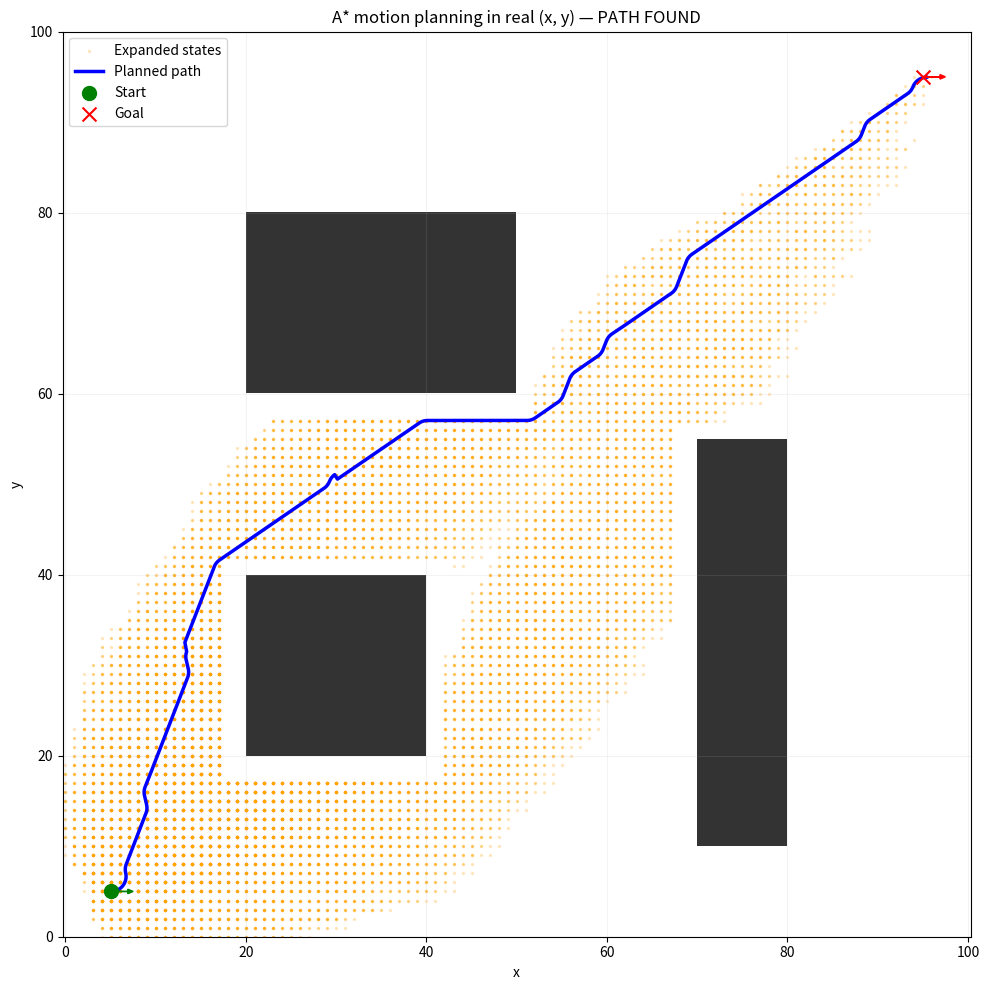

Generate this figure with matplotlib:
import numpy as np
import heapq
import matplotlib.pyplot as plt
from dataclasses import dataclass


# ============================================================
# Parameters
# ============================================================

@dataclass(frozen=True)
class ControllerParams:
    T: float = 2.0
    dt: float = 0.1

    v_f: float = 1.0
    v_b: float = 0.6
    omega_max: float = 0.6

    pos_error: float = 0.5
    theta_error: float = 0.3

    ntheta: int = 36

    # Planning resolution
    spatial_resolution: float = 0.1

    # Real map convention:
    # one cell of grid_real = real_cell_size units in the real world
    real_cell_size: float = 1.0

    # Robot radius in real units
    robot_radius: float = 2.0

    reverse_penalty: float = 1.5
    rotate_penalty: float = 0.4
    turn_penalty: float = 0.15

    lam: float = 1.0


# ============================================================
# Basic math
# ============================================================

def wrap_angle(angle: float) -> float:
    return (angle + np.pi) % (2.0 * np.pi) - np.pi


def euclidean_distance_xy(p1, p2):
    p1 = np.asarray(p1[:2], dtype=float)
    p2 = np.asarray(p2[:2], dtype=float)
    return np.linalg.norm(p2 - p1)


def motion_model(state, control, dt):
    """
    Unicycle model:
        x_dot = v cos(theta)
        y_dot = v sin(theta)
        theta_dot = omega
    """
    x, y, theta = state
    v, omega = control

    x_next = x + dt * v * np.cos(theta)
    y_next = y + dt * v * np.sin(theta)
    theta_next = wrap_angle(theta + dt * omega)

    return np.array([x_next, y_next, theta_next], dtype=float)


# ============================================================
# Grid conversion and collision
# ============================================================

def discretize_real_grid(grid_real, real_cell_size, spatial_resolution):
    """
    Convert a coarse real occupancy grid into a finer discrete occupancy grid.

    Example:
        grid_real.shape = (100, 100)
        real_cell_size = 1.0
        spatial_resolution = 0.1

    -> returns a grid of shape (1000, 1000)
    """
    scale = real_cell_size / spatial_resolution
    scale_int = int(round(scale))

    if not np.isclose(scale, scale_int):
        raise ValueError(
            "real_cell_size / spatial_resolution must be an integer. "
            f"Got {real_cell_size} / {spatial_resolution} = {scale}"
        )

    grid_discrete = np.repeat(
        np.repeat(grid_real.astype(int), scale_int, axis=0),
        scale_int,
        axis=1
    )
    return grid_discrete


def inflate_obstacles_square(grid, radius_cells):
    """
    Inflate obstacles with a square structuring element.
    Simple and sufficient for a first version.
    """
    if radius_cells <= 0:
        return grid.copy()

    inflated = grid.copy()
    obstacle_indices = np.argwhere(grid == 1)

    for ix, iy in obstacle_indices:
        x_min = max(0, ix - radius_cells)
        x_max = min(grid.shape[0], ix + radius_cells + 1)
        y_min = max(0, iy - radius_cells)
        y_max = min(grid.shape[1], iy + radius_cells + 1)
        inflated[x_min:x_max, y_min:y_max] = 1

    return inflated


def project_state(state, spatial_resolution, ntheta):
    """
    Continuous real state -> discrete search key (ix, iy, itheta)
    """
    x, y, theta = state

    ix = int(round(x / spatial_resolution))
    iy = int(round(y / spatial_resolution))

    theta_2pi = theta % (2.0 * np.pi)
    dtheta = 2.0 * np.pi / ntheta
    itheta = int(round(theta_2pi / dtheta)) % ntheta

    return (ix, iy, itheta)


def is_collision_free_path(grid_discrete, path, spatial_resolution):
    """
    Check all sampled points of the path in the fine discrete occupancy grid.
    """
    for x, y, _ in path:
        ix = int(round(x / spatial_resolution))
        iy = int(round(y / spatial_resolution))

        if not (0 <= ix < grid_discrete.shape[0] and 0 <= iy < grid_discrete.shape[1]):
            return False

        if grid_discrete[ix, iy] == 1:
            return False

    return True


# ============================================================
# Motion primitives
# ============================================================

def build_motion_primitives(commands, T, dt, params):
    """
    Build primitives in the canonical local frame from (0,0,0).

    Stored data:
      - path_local
      - final_local
      - cost
      - command
    """
    primitives = {}
    n_steps = int(round(T / dt))

    for command in commands:
        q = np.array([0.0, 0.0, 0.0], dtype=float)
        path_local = [q.copy()]

        for _ in range(n_steps):
            q = motion_model(q, command, dt)
            path_local.append(q.copy())

        # Path length
        path_length = 0.0
        for i in range(1, len(path_local)):
            p_prev = path_local[i - 1][:2]
            p_curr = path_local[i][:2]
            path_length += np.linalg.norm(p_curr - p_prev)

        v, omega = command
        cost = path_length
        cost += params.turn_penalty * abs(omega) * T

        if v < 0:
            cost += params.reverse_penalty
        if abs(v) < 1e-9 and abs(omega) > 1e-9:
            cost += params.rotate_penalty

        primitives[command] = {
            "command": command,
            "path_local": path_local,
            "final_local": path_local[-1],
            "cost": cost,
        }

    return primitives


def apply_primitive(state, primitive):
    """
    Transform a local primitive into the world frame
    using the current state as the anchor rigid transform.
    """
    x0, y0, theta0 = state
    c = np.cos(theta0)
    s = np.sin(theta0)

    path_world = []
    for x_l, y_l, theta_l in primitive["path_local"]:
        x_w = x0 + c * x_l - s * y_l
        y_w = y0 + s * x_l + c * y_l
        theta_w = wrap_angle(theta0 + theta_l)
        path_world.append((x_w, y_w, theta_w))

    return path_world


# ============================================================
# A*
# ============================================================

def heuristic(state, goal, params):
    return euclidean_distance_xy(state, goal) + params.lam * np.abs(wrap_angle(goal[2]-state[2]))


def is_goal(state, goal, params):
    pos_err = np.linalg.norm(np.array(state[:2]) - np.array(goal[:2]))
    th_err = abs(wrap_angle(state[2] - goal[2]))
    return (pos_err < params.pos_error) and (th_err < params.theta_error)


def reconstruct_path(parent, segment_from_parent, state_for_key, start_key, goal_key):
    if goal_key is None:
        return None

    key_chain = []
    k = goal_key
    while k is not None:
        key_chain.append(k)
        k = parent[k]
    key_chain.reverse()

    full_path = [state_for_key[start_key]]

    for k in key_chain[1:]:
        seg = segment_from_parent[k]
        full_path.extend(seg[1:])

    return full_path


def trajectory_planning_A_star(start, goal, grid_discrete, params):
    commands = [
        (params.v_f, 0.0),
        (params.v_f,  params.omega_max),
        (params.v_f, -params.omega_max),
        (-params.v_b, 0.0),
        (-params.v_b,  params.omega_max),
        (-params.v_b, -params.omega_max),
    ]

    primitives = build_motion_primitives(commands, params.T, params.dt, params)

    start_key = project_state(start, params.spatial_resolution, params.ntheta)
    goal_key = project_state(goal, params.spatial_resolution, params.ntheta)

    # Validity checks
    if not is_collision_free_path(grid_discrete, [start], params.spatial_resolution):
        raise ValueError("Start is outside the map or inside an obstacle.")
    if not is_collision_free_path(grid_discrete, [goal], params.spatial_resolution):
        raise ValueError("Goal is outside the map or inside an obstacle.")

    g_score = {start_key: 0.0}
    parent = {start_key: None}
    segment_from_parent = {}
    state_for_key = {start_key: tuple(start)}
    command_for_key = {}

    closed = set()

    open_heap = []
    push_id = 0
    heapq.heappush(
        open_heap,
        (heuristic(start, goal, params), push_id, 0.0, start_key, tuple(start))
    )

    reached_goal_key = None

    while open_heap:
        f_current, _, g_current, current_key, current_state = heapq.heappop(
            open_heap)

        if g_current > g_score.get(current_key, np.inf) + 1e-12:
            continue

        if current_key in closed:
            continue

        closed.add(current_key)

        if is_goal(current_state, goal, params):
            reached_goal_key = current_key
            break

        for primitive in primitives.values():
            path_world = apply_primitive(current_state, primitive)

            if not is_collision_free_path(grid_discrete, path_world, params.spatial_resolution):
                continue

            successor_state = path_world[-1]
            successor_key = project_state(
                successor_state, params.spatial_resolution, params.ntheta)

            tentative_g = g_score[current_key] + primitive["cost"]

            if tentative_g + 1e-12 < g_score.get(successor_key, np.inf):
                g_score[successor_key] = tentative_g
                parent[successor_key] = current_key
                segment_from_parent[successor_key] = path_world
                state_for_key[successor_key] = successor_state
                command_for_key[successor_key] = primitive["command"]

                push_id += 1
                f_succ = tentative_g + heuristic(successor_state, goal, params)
                heapq.heappush(
                    open_heap,
                    (f_succ, push_id, tentative_g, successor_key, successor_state)
                )

    continuous_path = reconstruct_path(
        parent=parent,
        segment_from_parent=segment_from_parent,
        state_for_key=state_for_key,
        start_key=start_key,
        goal_key=reached_goal_key,
    )

    result = {
        "found": reached_goal_key is not None,
        "path": continuous_path,
        "closed": closed,
        "g_score": g_score,
        "parent": parent,
        "state_for_key": state_for_key,
        "command_for_key": command_for_key,
        "start_key": start_key,
        "goal_key": goal_key,
        "reached_goal_key": reached_goal_key,
    }

    return result


# ============================================================
# Visualization in real (x,y)
# ============================================================

def plot_arrow(x, y, theta, color="k", length=2.5, width=0.5):
    dx = length * np.cos(theta)
    dy = length * np.sin(theta)
    plt.arrow(
        x, y, dx, dy,
        head_width=width,
        head_length=width * 1.2,
        fc=color, ec=color,
        length_includes_head=True,
        zorder=5
    )


def plot_result_xy(grid_real, start, goal, result, params):
    """
    Plot in real x-y coordinates, using the real coarse grid as background.
    """
    nx_real, ny_real = grid_real.shape
    x_max = nx_real * params.real_cell_size
    y_max = ny_real * params.real_cell_size

    plt.figure(figsize=(10, 10))

    # Background: real grid
    plt.imshow(
        grid_real.T,
        origin="lower",
        cmap="Greys",
        interpolation="nearest",
        extent=[0, x_max, 0, y_max],
        alpha=0.8
    )

    # Expanded states converted back to real coordinates
    if len(result["closed"]) > 0:
        closed_xy = np.array([
            (ix * params.spatial_resolution, iy * params.spatial_resolution)
            for ix, iy, _ in result["closed"]
        ])
        plt.scatter(
            closed_xy[:, 0],
            closed_xy[:, 1],
            s=2,
            c="orange",
            alpha=0.20,
            label="Expanded states"
        )

    # Planned path in real coordinates
    if result["found"] and result["path"] is not None:
        path = np.array(result["path"])
        plt.plot(path[:, 0], path[:, 1], "b-",
                 linewidth=2.5, label="Planned path")

    plt.scatter(start[0], start[1], c="green", s=100,
                marker="o", label="Start", zorder=6)
    plt.scatter(goal[0], goal[1], c="red", s=100,
                marker="x", label="Goal", zorder=6)

    plot_arrow(start[0], start[1], start[2], color="green")
    plot_arrow(goal[0], goal[1], goal[2], color="red")

    title = "A* motion planning in real (x, y)"
    title += " — PATH FOUND" if result["found"] else " — NO PATH"

    plt.title(title)
    plt.xlabel("x")
    plt.ylabel("y")
    plt.legend(loc="upper left")
    plt.axis("equal")
    plt.xlim(0, x_max)
    plt.ylim(0, y_max)
    plt.grid(alpha=0.15)
    plt.tight_layout()
    plt.show()


# ============================================================
# Demo real map
# ============================================================

def build_demo_grid_real():
    """
    Coarse real map:
    1 cell = 1 real unit
    total domain = [0,100] x [0,100]
    """
    grid_real = np.zeros((100, 100), dtype=int)

    grid_real[20:40, 20:40] = 1
    grid_real[70:80, 10:55] = 1
    grid_real[20:50, 60:80] = 1

    return grid_real


# ============================================================
# Main
# ============================================================

def main():
    params = ControllerParams(
        T=1.0,
        dt=0.1,
        v_f=1.0,
        v_b=0.6,
        omega_max=0.6,
        pos_error=0.5,
        theta_error=0.3,
        ntheta=36,
        spatial_resolution=1.0,
        real_cell_size=1.0,
        robot_radius=2.0,
        lam=1.5
    )
    start = (5.0, 5.0, 0.0)
    goal = (95.0, 95.0, 0.0)

    # 1) Real coarse grid
    grid_real = build_demo_grid_real()

    # 2) Convert to fine discrete grid for planning
    grid_discrete = discretize_real_grid(
        grid_real,
        real_cell_size=params.real_cell_size,
        spatial_resolution=params.spatial_resolution
    )

    # 3) Inflate obstacles in the discrete grid
    radius_cells = int(
        np.ceil(params.robot_radius / params.spatial_resolution))
    grid_discrete = inflate_obstacles_square(grid_discrete, radius_cells)

    # 4) Plan
    result = trajectory_planning_A_star(start, goal, grid_discrete, params)

    # 5) Print info
    if result["found"]:
        path = np.array(result["path"])
        path_length = 0.0
        for i in range(1, len(path)):
            path_length += np.linalg.norm(path[i, :2] - path[i - 1, :2])

        print("Path found.")
        print(f"Number of points in path: {len(path)}")
        print(f"Approximate path length: {path_length:.2f}")
        print(f"Expanded discrete states: {len(result['closed'])}")
    else:
        print("No path found.")
        print(f"Expanded discrete states: {len(result['closed'])}")

    # 6) Plot in real x-y coordinates
    plot_result_xy(grid_real, start, goal, result, params)


if __name__ == "__main__":
    main()
